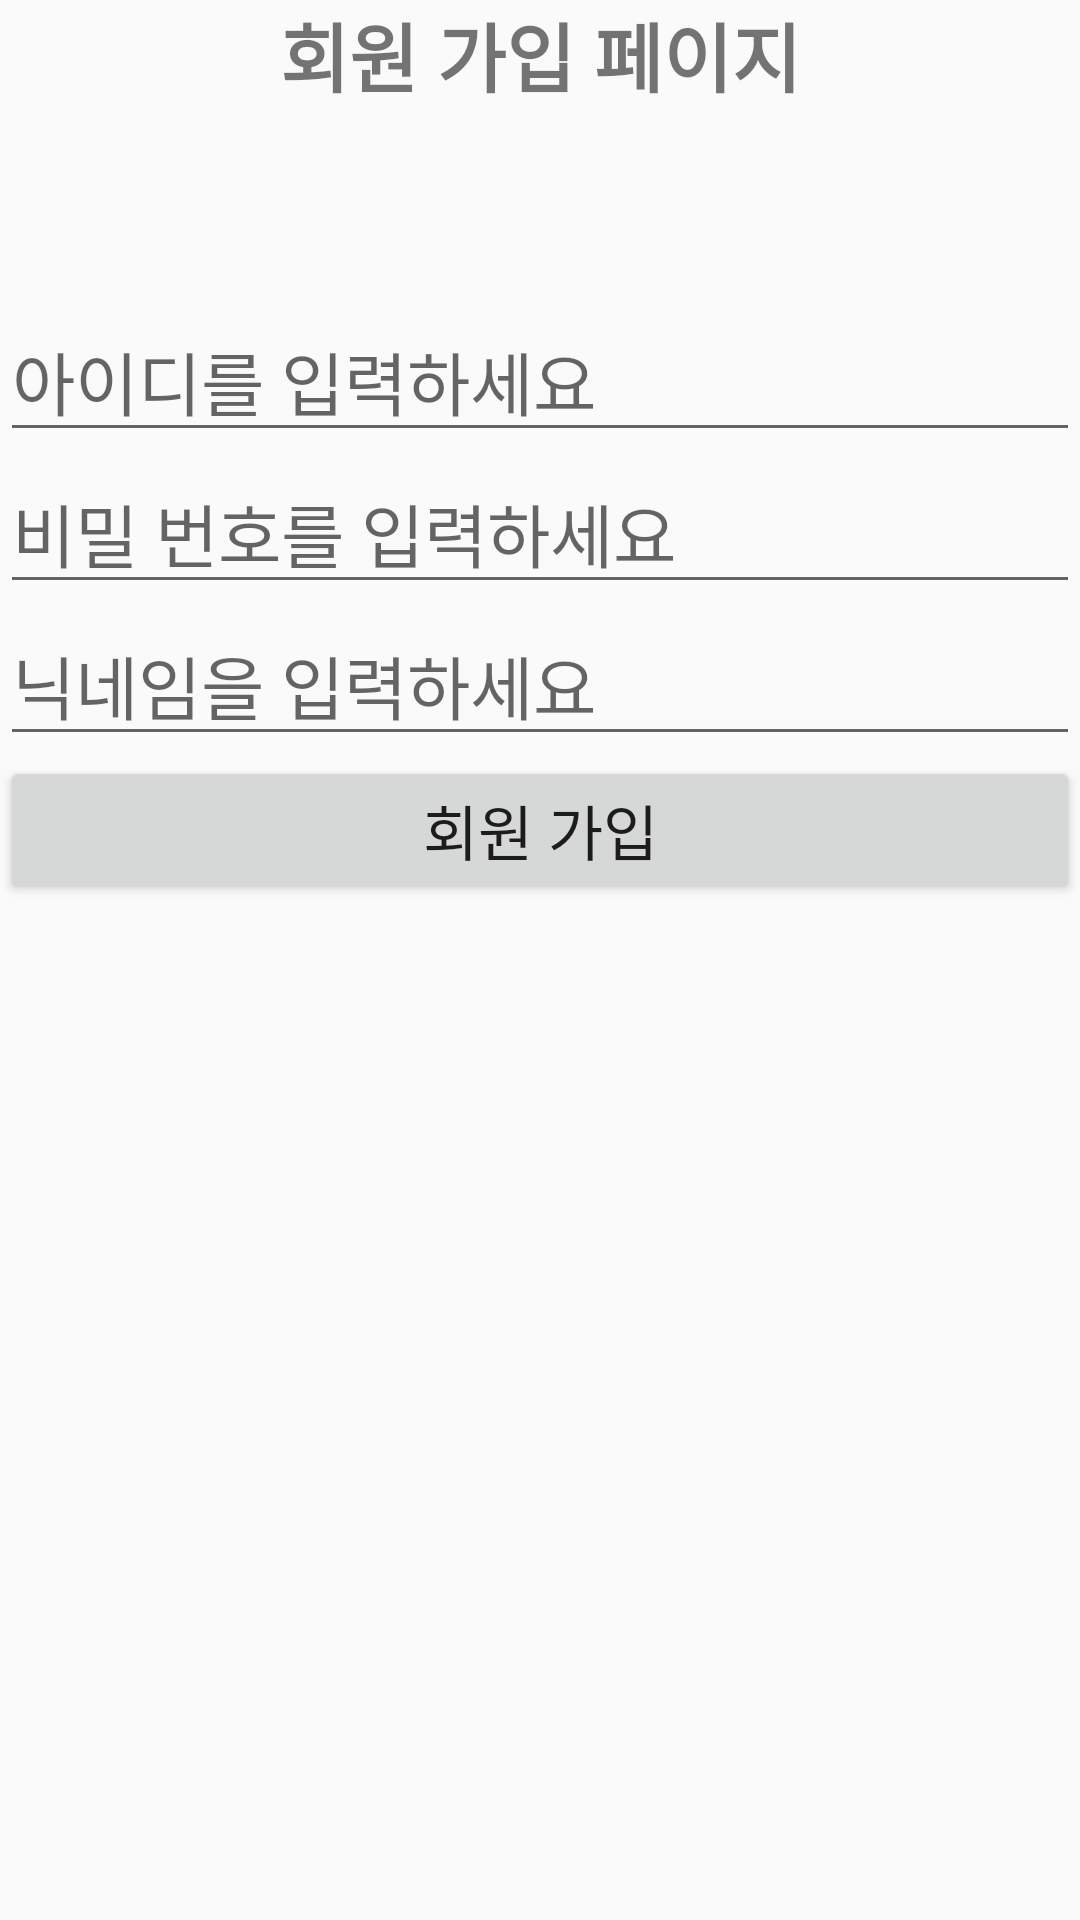

Produce the Android XML layout that renders to this screen, including the resource entries it uses.
<!-- AndroidManifest.xml: application theme AppTheme -->
<!-- res/layout/activity_register.xml -->
<?xml version="1.0" encoding="utf-8"?>
<LinearLayout xmlns:android="http://schemas.android.com/apk/res/android"
    android:orientation="vertical"
    android:layout_width="match_parent"
    android:layout_height="match_parent"
>

    <TextView
        android:id="@+id/textView"
        android:layout_width="match_parent"
        android:layout_height="100dp"
        android:text="회원 가입 페이지"
        android:textAlignment="center"
        android:textSize="25dp"
        android:textStyle="bold" />

    <EditText
        android:id="@+id/et_id"
        android:layout_width="match_parent"
        android:layout_height="wrap_content"
        android:ems="10"
        android:hint="아이디를 입력하세요"
        android:inputType="textPersonName"
        android:textSize="23dp" />

    <EditText
        android:id="@+id/et_password"
        android:layout_width="match_parent"
        android:layout_height="wrap_content"
        android:ems="10"
        android:hint="비밀 번호를 입력하세요"
        android:inputType="textPersonName"
        android:textSize="23dp" />

    <EditText
        android:id="@+id/et_name"
        android:layout_width="match_parent"
        android:layout_height="wrap_content"
        android:ems="10"
        android:hint="닉네임을 입력하세요"
        android:inputType="textPersonName"
        android:textSize="23dp" />

    <Button
        android:id="@+id/btn_register"
        android:layout_width="match_parent"
        android:layout_height="wrap_content"
        android:text="회원 가입"
        android:textSize="20dp" />
</LinearLayout>
<!-- resources referenced by this layout -->
<resources>
  <style name="AppTheme" parent="Theme.AppCompat.Light.DarkActionBar">
          
          <item name="colorPrimary">@color/colorPrimary</item>
          <item name="colorPrimaryDark">@color/colorPrimaryDark</item>
          <item name="colorAccent">@color/colorAccent</item>
  
          <item name="windowNoTitle">true</item>
      </style>
  <!-- not gathered from this repository: default colours our renderer supplied (Android Studio template values) -->
  <color name="colorPrimary">#FF6200EE</color>
  <color name="colorPrimaryDark">#FF3700B3</color>
  <color name="colorAccent">#FF03DAC5</color>
</resources>
